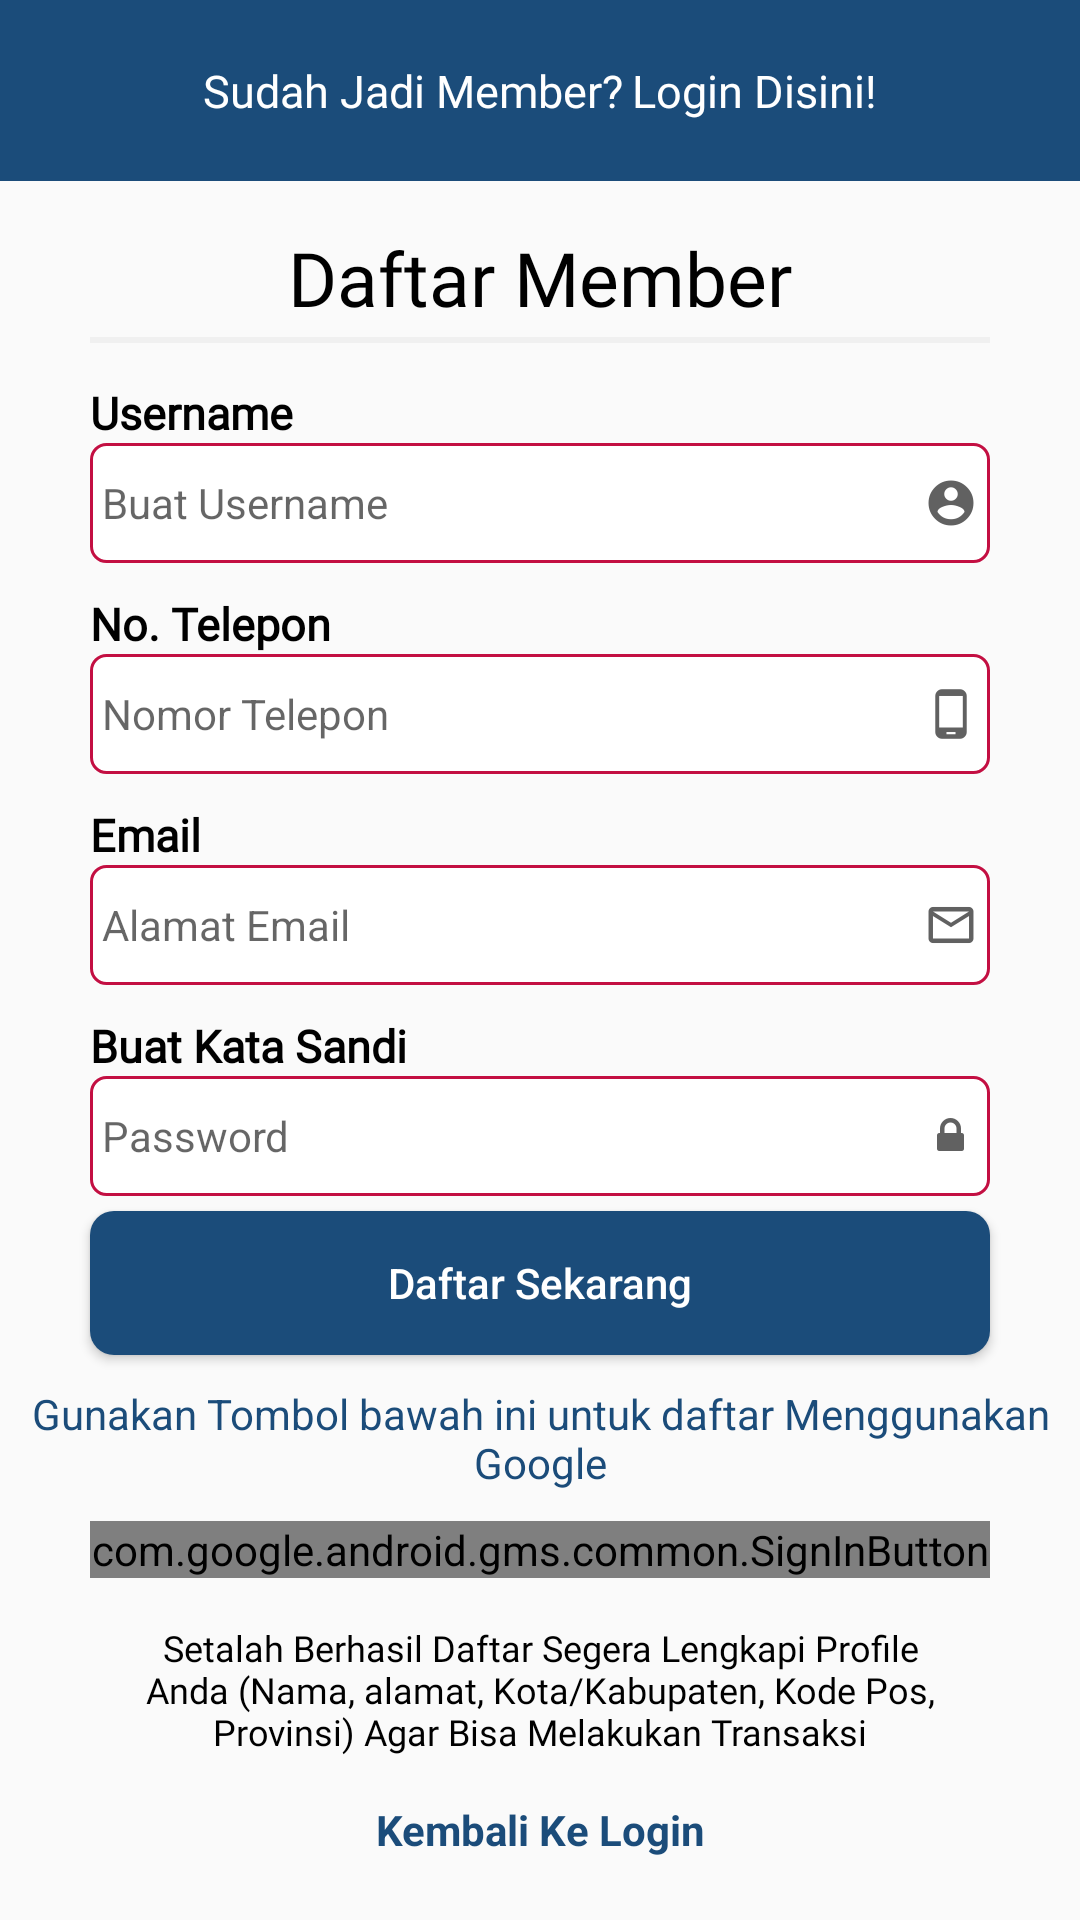

Layout XML and referenced resources for this Android screen:
<!-- AndroidManifest.xml: application theme AppTheme -->
<!-- res/layout/activity_register.xml -->
<?xml version="1.0" encoding="utf-8"?>
<RelativeLayout xmlns:android="http://schemas.android.com/apk/res/android"
    xmlns:app="http://schemas.android.com/apk/res-auto"
    xmlns:tools="http://schemas.android.com/tools"
    android:layout_width="match_parent"
    android:layout_height="match_parent"
    tools:context=".User.Register">
    <LinearLayout
        android:id="@+id/head"
        android:background="@color/bir"
        android:gravity="center"
        android:padding="20dp"
        android:orientation="horizontal"
        android:layout_width="match_parent"
        android:layout_height="wrap_content">
        <TextView
            android:id="@+id/daftar"
            android:text="Sudah Jadi Member?"
            android:textSize="15sp"
            android:gravity="center"
            android:fontFamily="@font/asap"
            android:textColor="@color/putih"
            android:textAlignment="center"
            android:layout_width="wrap_content"
            android:layout_height="wrap_content" />
        <TextView
            android:layout_marginLeft="3dp"
            android:id="@+id/login"
            android:text="Login Disini!"
            android:textSize="15sp"
            android:textColor="@color/putih"
            android:layout_gravity="start"
            android:clickable="true"
            android:fontFamily="@font/asap"
            android:layout_width="wrap_content"
            android:layout_height="wrap_content" />
    </LinearLayout>
<android.support.v4.widget.NestedScrollView
    android:layout_below="@+id/head"
    android:layout_width="match_parent"
    android:layout_height="match_parent">
    <LinearLayout
        android:layout_gravity="center"
        android:gravity="center"
        android:orientation="vertical"
        android:layout_width="match_parent"
        android:layout_height="wrap_content">
        <TextView
            android:text="@string/reg"
            android:textAlignment="center"
            android:fontFamily="@font/asap"
            android:textSize="25sp"
            android:textColor="@color/hitam"
            android:layout_width="300dp"
            android:layout_height="wrap_content" />
        <View
            android:background="@color/abu"
            android:layout_margin="3dp"
            android:layout_width="300dp"
            android:layout_height="2dp"/>
        <TextView
            android:text="Username"
            android:fontFamily="@font/asap"
            android:textColor="@color/hitam"
            android:layout_marginTop="10dp"
            android:textStyle="bold"
            android:textSize="15sp"
            android:layout_width="300dp"
            android:layout_height="wrap_content" />
        <EditText
            android:id="@+id/username"
            android:background="@drawable/rounded_editext"
            android:layout_width="300dp"
            android:textSize="14sp"
            android:inputType="text"
            android:padding="4dp"
            android:hint="Buat Username"
            android:drawableRight="@drawable/ic_account_circle"
            android:layout_height="40dp" />
        <TextView
            android:text="No. Telepon"
            android:fontFamily="@font/asap"
            android:textColor="@color/hitam"
            android:layout_marginTop="10dp"
            android:textStyle="bold"
            android:textSize="15sp"
            android:layout_width="300dp"
            android:layout_height="wrap_content" />
        <EditText
            android:id="@+id/phone"
            android:background="@drawable/rounded_editext"
            android:layout_width="300dp"
            android:textSize="14sp"
            android:padding="4dp"
            android:inputType="number"
            android:hint="Nomor Telepon"
            android:drawableRight="@drawable/ic_phone_android"
            android:layout_height="40dp" />
        <TextView
            android:text="Email"
            android:layout_marginTop="10dp"
            android:fontFamily="@font/asap"
            android:textColor="@color/hitam"
            android:textStyle="bold"
            android:textSize="15sp"
            android:layout_width="300dp"
            android:layout_height="wrap_content" />
        <EditText
            android:id="@+id/email"
            android:background="@drawable/rounded_editext"
            android:layout_width="300dp"
            android:padding="4dp"
            android:textSize="14sp"
            android:hint="Alamat Email"
            android:inputType="textEmailAddress"
            android:drawableRight="@drawable/ic_mail_outline"
            android:layout_height="40dp" />
        <TextView
            android:text="Buat Kata Sandi"
            android:fontFamily="@font/asap"
            android:textColor="@color/hitam"
            android:layout_marginTop="10dp"
            android:textStyle="bold"
            android:textSize="15sp"
            android:layout_width="300dp"
            android:layout_height="wrap_content" />
        <EditText
            android:id="@+id/pass"
            android:background="@drawable/rounded_editext"
            android:layout_width="300dp"
            android:padding="4dp"
            android:textSize="14sp"
            android:hint="Password"
            android:inputType="text"
            android:drawableRight="@drawable/ic_lock"
            android:layout_height="40dp" />
        <Button
            android:id="@+id/reg"
            android:text="Daftar Sekarang"
            android:textAllCaps="false"
            android:textColor="@color/putih"
            android:layout_marginTop="10dp"
            android:background="@drawable/rounded_button"
            android:layout_width="300dp"
            android:layout_margin="5dp"
            android:layout_height="wrap_content" />

        <TextView
            android:layout_width="wrap_content"
            android:layout_height="wrap_content"
            android:layout_margin="5dp"
            android:text="@string/daftar_g"
            android:textAlignment="center"
            android:textColor="@color/bir" />
        <com.google.android.gms.common.SignInButton
            android:id="@+id/bsign"
            android:layout_marginTop="5dp"
            android:layout_width="300dp"
            android:layout_height="wrap_content"/>
        <TextView
            android:text="@string/lengkap"
            android:padding="10dp"
            android:textSize="12sp"
            android:fontFamily="@font/mandali"
            android:layout_marginTop="5dp"
            android:textAlignment="center"
            android:layout_width="300dp"
            android:textColor="@color/hitam"
            android:layout_height="wrap_content" />
        <TextView
            android:id="@+id/back"
            android:textColor="@color/bir"
            android:padding="5dp"
            android:textStyle="bold"
            android:text="Kembali Ke Login"
            android:textAlignment="center"
            android:layout_width="300dp"
            android:layout_height="wrap_content" />
    </LinearLayout>
</android.support.v4.widget.NestedScrollView>
</RelativeLayout>
<!-- resources referenced by this layout -->
<resources>
  <color name="abu">#F0F0F0</color>
  <color name="bir">#1B4C7A</color>
  <color name="hitam">#000000</color>
  <color name="putih">#ffffff</color>
  <!-- drawable ic_account_circle: png bitmap (drawable-hdpi, 489 bytes) -->
  <!-- drawable ic_lock: png bitmap (drawable-hdpi, 242 bytes) -->
  <!-- drawable ic_mail_outline: png bitmap (drawable-hdpi, 343 bytes) -->
  <!-- drawable ic_phone_android: png bitmap (drawable-hdpi, 237 bytes) -->
  <!-- drawable rounded_button (drawable) -->
  <?xml version="1.0" encoding="utf-8"?>
  <shape xmlns:android="http://schemas.android.com/apk/res/android"
      android:shape="rectangle">
      <solid android:color="@color/bir" />
      <corners android:bottomRightRadius="8dp"
          android:bottomLeftRadius="8dp"
          android:topRightRadius="8dp"
          android:topLeftRadius="8dp"/>
  </shape>
  <!-- drawable rounded_editext (drawable) -->
  <?xml version="1.0" encoding="utf-8"?>
  <shape xmlns:android="http://schemas.android.com/apk/res/android"
      android:shape="rectangle" android:padding="15dp">
      <solid android:color="#FFFFFF"/>
      <corners
          android:radius="5dp"/>
      <stroke android:width="1dip" android:color="@color/pink" />
  </shape>
  <string name="daftar_g">Gunakan Tombol bawah ini untuk daftar Menggunakan Google</string>
  <string name="lengkap">Setalah Berhasil Daftar Segera Lengkapi Profile Anda (Nama, alamat, Kota/Kabupaten, Kode Pos, Provinsi) Agar Bisa Melakukan Transaksi</string>
  <string name="reg">Daftar Member</string>
  <style name="AppTheme" parent="Theme.AppCompat.Light.NoActionBar">
          
          <item name="textAllCaps">false</item>
          <item name="actionMenuTextColor">#fff</item>
          <item name="colorPrimary">@color/bir</item>
          <item name="colorPrimaryDark">@color/bir</item>
          <item name="colorAccent">@color/bir</item>
      </style>
  <color name="pink">#C30F42</color>
</resources>
